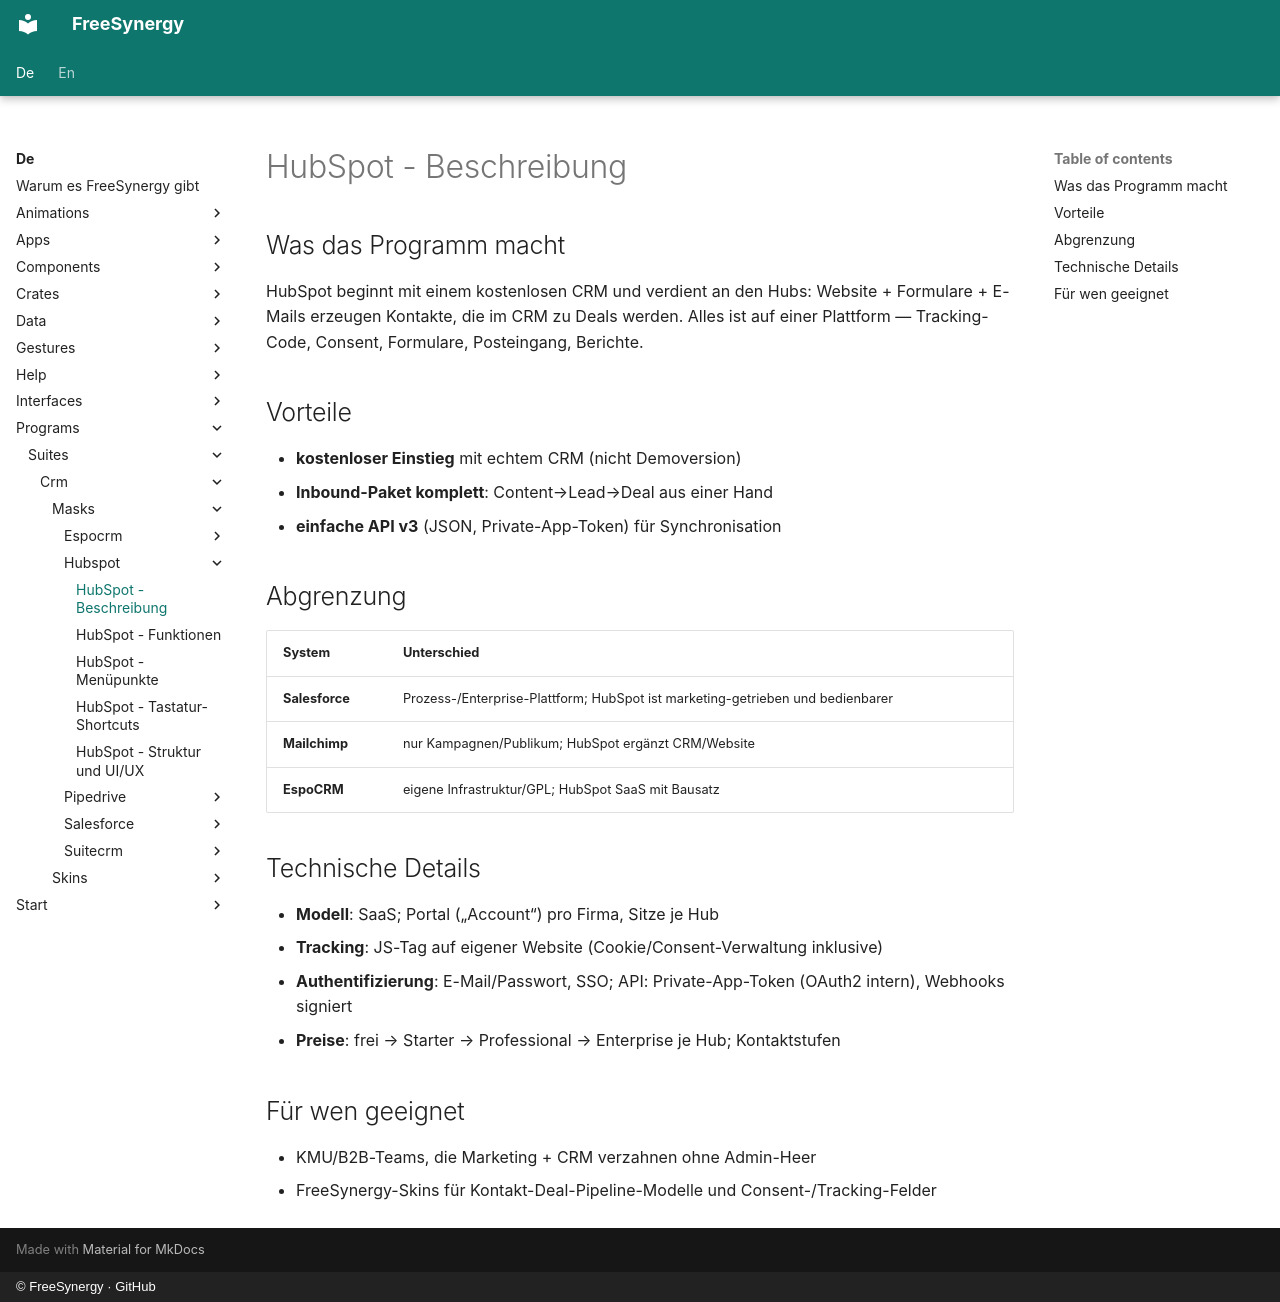

repository: FreeSynergy/fs-documentation · page: de/programs/suites/crm/masks/hubspot/description/index.html · generator: mkdocs · copyright: © FreeSynergy · GitHub

# HubSpot - Beschreibung

## Was das Programm macht

HubSpot beginnt mit einem kostenlosen CRM und verdient an den Hubs: Website + Formulare + E-Mails erzeugen Kontakte, die im CRM zu Deals werden. Alles ist auf einer Plattform — Tracking-Code, Consent, Formulare, Posteingang, Berichte.

## Vorteile

- **kostenloser Einstieg** mit echtem CRM (nicht Demoversion)
- **Inbound-Paket komplett**: Content→Lead→Deal aus einer Hand
- **einfache API v3** (JSON, Private-App-Token) für Synchronisation

## Abgrenzung

| System | Unterschied |
|--------|-------------|
| **Salesforce** | Prozess-/Enterprise-Plattform; HubSpot ist marketing-getrieben und bedienbarer |
| **Mailchimp** | nur Kampagnen/Publikum; HubSpot ergänzt CRM/Website |
| **EspoCRM** | eigene Infrastruktur/GPL; HubSpot SaaS mit Bausatz |

## Technische Details

- **Modell**: SaaS; Portal („Account“) pro Firma, Sitze je Hub
- **Tracking**: JS-Tag auf eigener Website (Cookie/Consent-Verwaltung inklusive)
- **Authentifizierung**: E-Mail/Passwort, SSO; API: Private-App-Token (OAuth2 intern), Webhooks signiert
- **Preise**: frei → Starter → Professional → Enterprise je Hub; Kontaktstufen

## Für wen geeignet

- KMU/B2B-Teams, die Marketing + CRM verzahnen ohne Admin-Heer
- FreeSynergy-Skins für Kontakt-Deal-Pipeline-Modelle und Consent-/Tracking-Felder
